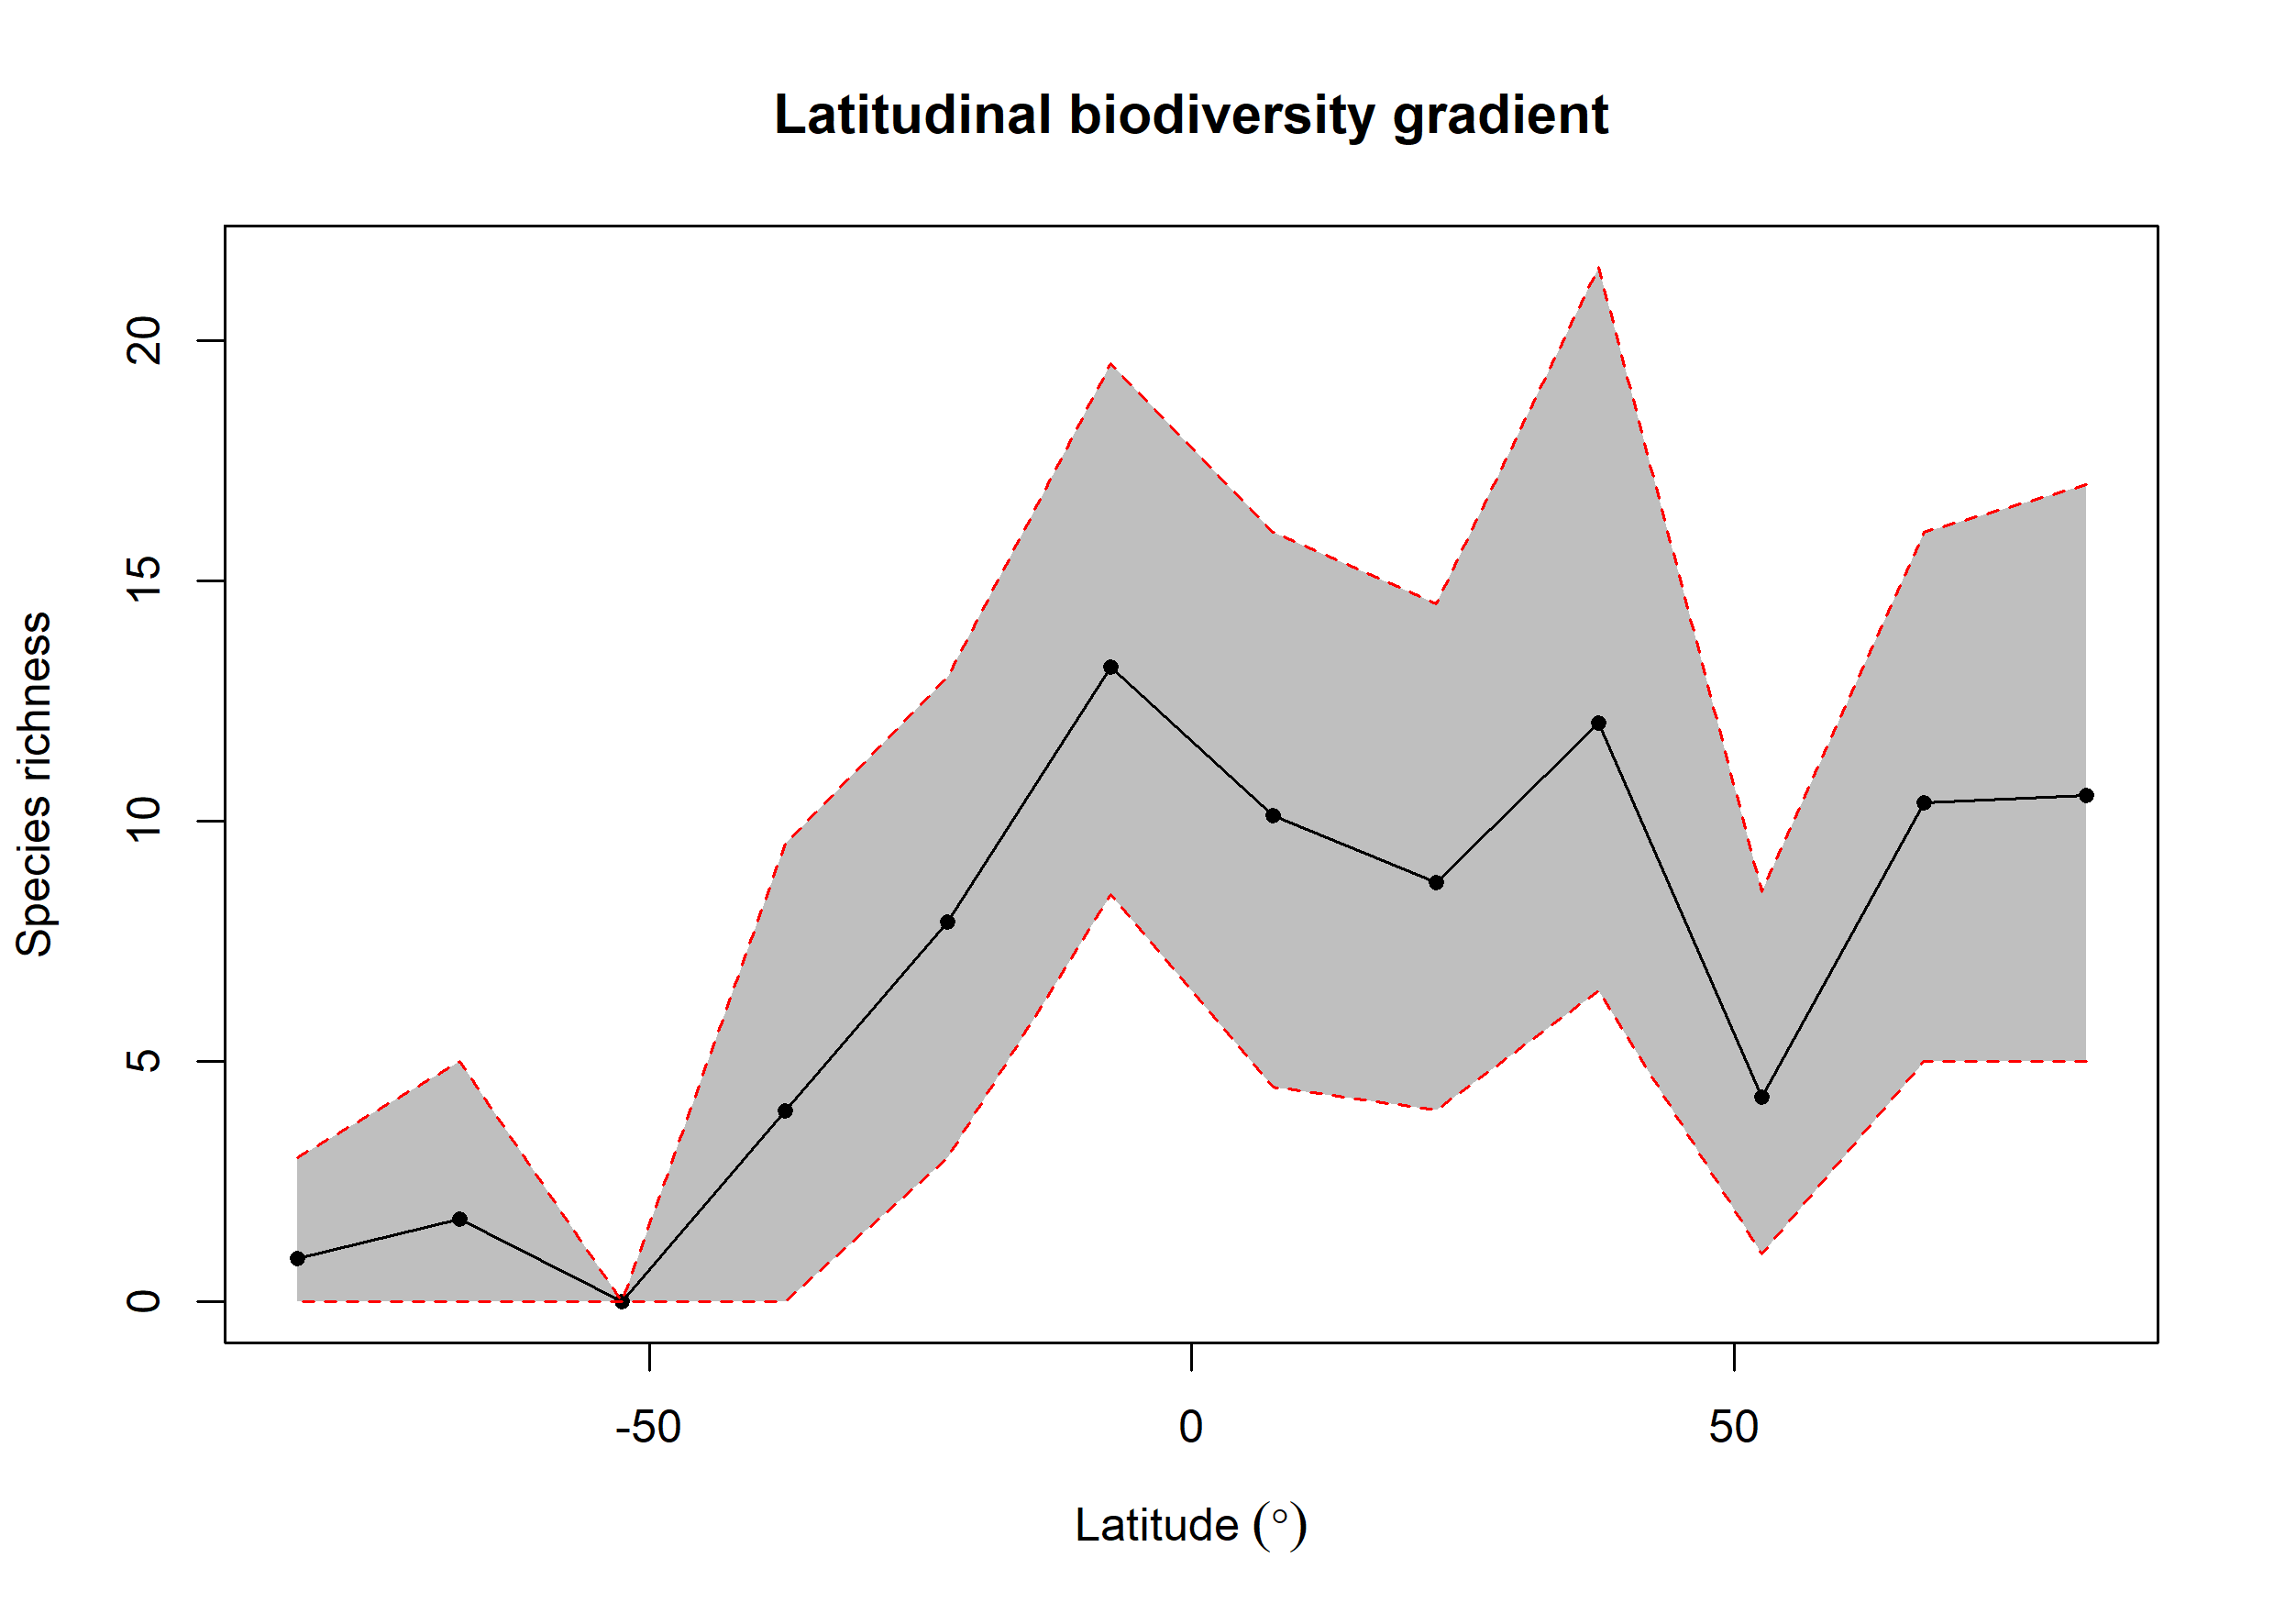

Source data for this figure (header and first rows):
bin, max, min, mid, hemisphere, mean_richness, CI.Lower, CI.Upper
1, 90, 75, 82.5, N, 10.54, 5, 17
2, 75, 60, 67.5, N, 10.38, 5, 16
3, 60, 45, 52.5, N, 4.25, 1, 8.525
4, 45, 30, 37.5, N, 12.04, 6.475, 21.52
5, 30, 15, 22.5, N, 8.73, 4, 14.53
6, 15, 0, 7.5, N, 10.12, 4.475, 16
7, 0, -15, -7.5, S, 13.21, 8.475, 19.52
8, -15, -30, -22.5, S, 7.91, 3, 13
9, -30, -45, -37.5, S, 3.98, 0, 9.525
10, -45, -60, -52.5, S, 0, 0, 0
11, -60, -75, -67.5, S, 1.73, 0, 5
12, -75, -90, -82.5, S, 0.9, 0, 3
